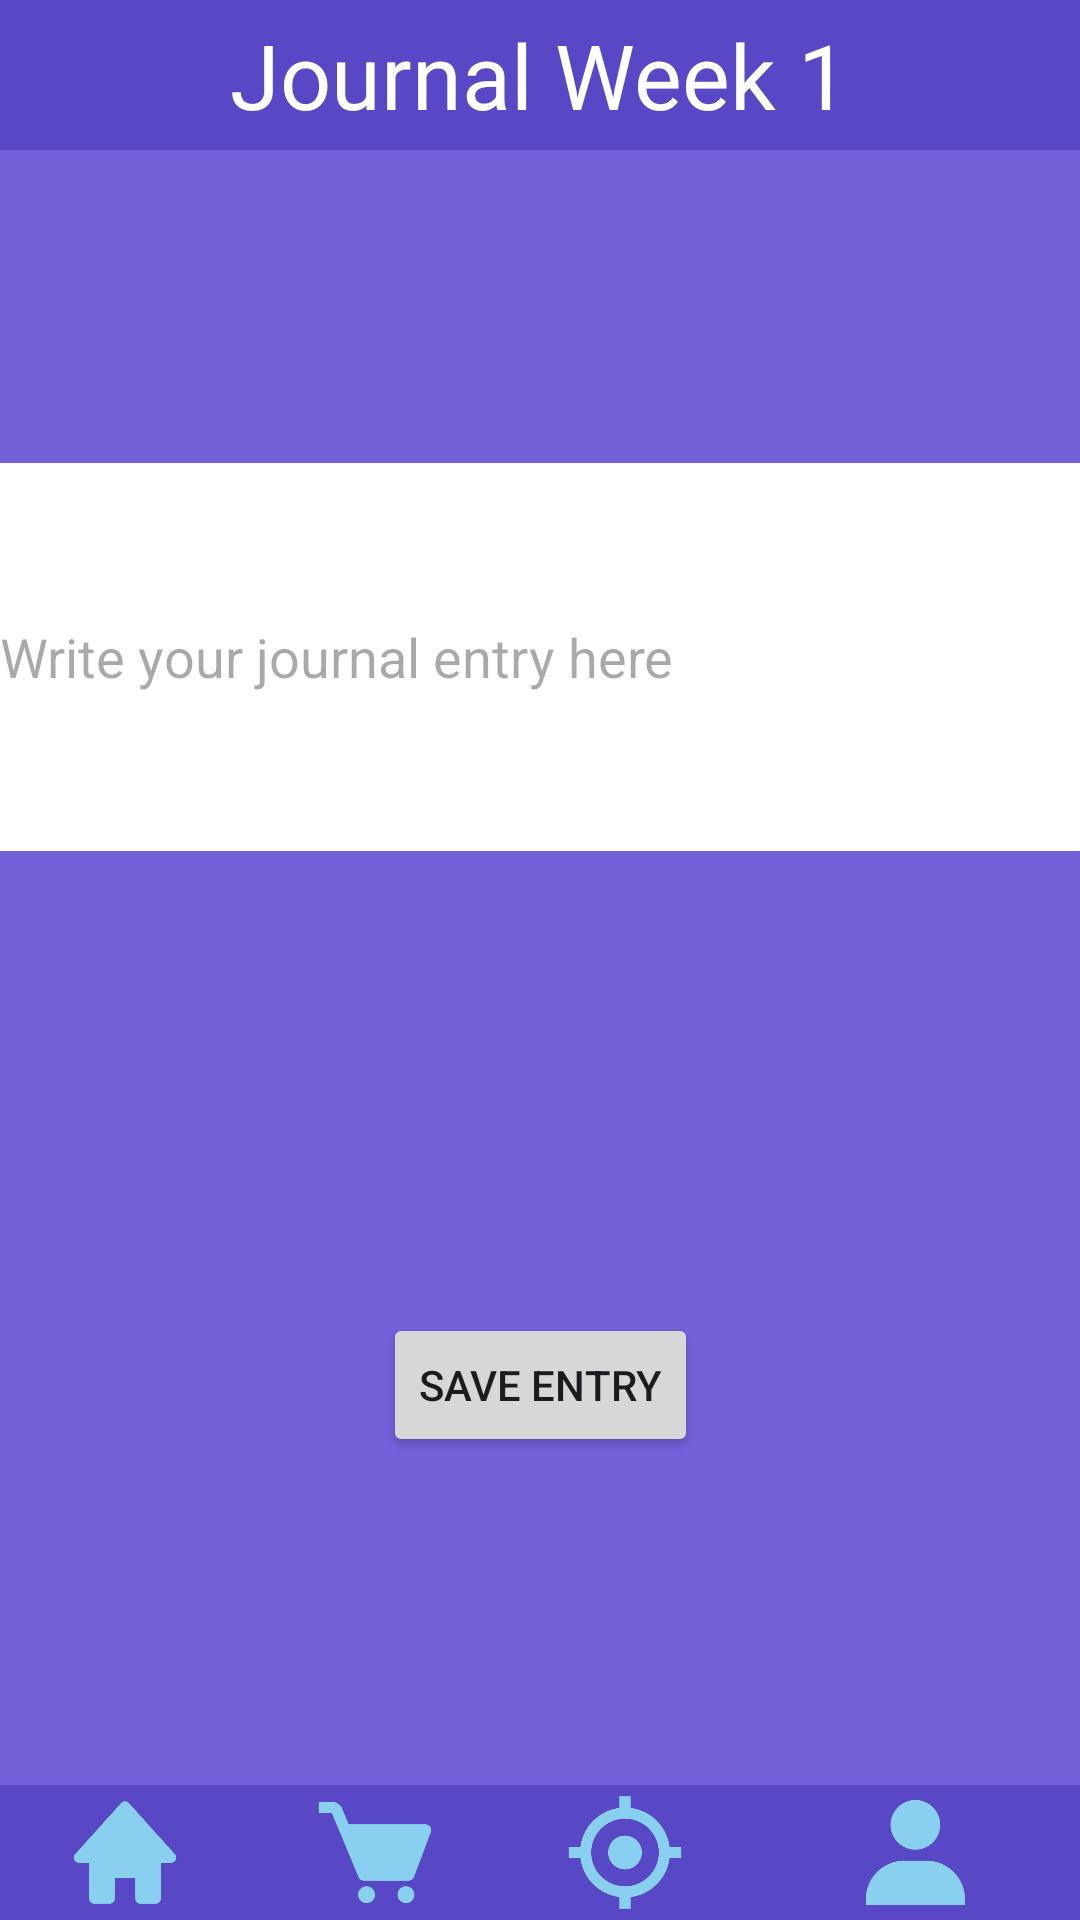

Here is an Android app screen rendered from its layout file. Give the layout XML and the strings, colors and styles it references.
<!-- AndroidManifest.xml: application theme Theme.MoodDetection -->
<!-- res/layout/journaling_page.xml -->
<?xml version="1.0" encoding="utf-8"?>
<androidx.constraintlayout.widget.ConstraintLayout xmlns:android="http://schemas.android.com/apk/res/android"
    xmlns:tools="http://schemas.android.com/tools"
    android:layout_width="match_parent"
    xmlns:app="http://schemas.android.com/apk/res-auto"
    android:layout_height="match_parent"
    android:background="@color/purple"
    tools:context=".JournalingActivity">
    <LinearLayout
        android:id="@+id/linearLayout2"
        android:layout_width="match_parent"
        android:layout_height="50dp"
        android:background="@color/purple_nav"
        android:gravity="center"
        app:layout_constraintBottom_toBottomOf="parent"
        app:layout_constraintStart_toStartOf="parent"
        app:layout_constraintTop_toTopOf="parent"
        app:layout_constraintVertical_bias="0.0">

        <TextView
            android:id="@+id/textView2"
            android:layout_width="wrap_content"
            android:layout_height="68dp"
            android:gravity="center"
            android:text="Journal Week 1"
            android:textColor="@color/white"
            android:textSize="30dp"
            app:layout_constraintBottom_toBottomOf="parent"
            app:layout_constraintEnd_toEndOf="parent"
            app:layout_constraintHorizontal_bias="0.498"
            app:layout_constraintStart_toStartOf="parent"
            app:layout_constraintTop_toTopOf="parent"
            app:layout_constraintVertical_bias="0.004" />
    </LinearLayout>

    <Button
        android:id="@+id/journalButton"
        android:layout_width="wrap_content"
        android:layout_height="wrap_content"
        android:text="Save Entry"
        app:cornerRadius="15dp"
        app:layout_constraintBottom_toBottomOf="parent"
        app:layout_constraintHorizontal_bias="0.5"
        app:layout_constraintLeft_toLeftOf="parent"
        app:layout_constraintRight_toRightOf="parent"
        app:layout_constraintTop_toBottomOf="@+id/journalTextField"
        app:layout_constraintVertical_bias="0.5" />

    <EditText
        android:id="@+id/journalTextField"
        android:layout_width="match_parent"
        android:layout_height="wrap_content"
        android:ems="10"
        android:hint="Write your journal entry here"
        android:inputType="textMultiLine"
        android:lines="8"
        android:maxLines="10"
        android:minLines="6"
        android:scrollbars="vertical"
        android:background="@color/white"
        app:layout_constraintBottom_toTopOf="@+id/journalButton"
        app:layout_constraintLeft_toLeftOf="parent"
        app:layout_constraintRight_toRightOf="parent"
        app:layout_constraintTop_toTopOf="parent"
        app:layout_constraintVertical_bias="0.0" />
    <LinearLayout
        android:id="@+id/linearLayout3"
        android:layout_width="match_parent"
        android:layout_height="45dp"
        android:background="@color/purple_nav"
        app:layout_constraintBottom_toBottomOf="parent"
        app:layout_constraintStart_toStartOf="parent"
        app:layout_constraintTop_toTopOf="parent"
        app:layout_constraintVertical_bias="1.0">

        <ImageView
            android:id="@+id/imageHomeButton"
            android:layout_width="wrap_content"
            android:layout_height="wrap_content"
            android:layout_weight="1"
            android:onClick="GoToMap"
            android:padding="2dp"
            app:srcCompat="@drawable/home_button" />

        <ImageView
            android:id="@+id/imageView"
            android:layout_width="wrap_content"
            android:layout_height="wrap_content"
            android:layout_weight="1"
            app:srcCompat="@drawable/shop_button" />

        <ImageView
            android:id="@+id/imageView2"
            android:layout_width="wrap_content"
            android:layout_height="wrap_content"
            android:layout_weight="1"
            app:srcCompat="@drawable/game_button" />

        <ImageView
            android:id="@+id/imageProfile"
            android:layout_width="wrap_content"
            android:layout_height="wrap_content"
            android:layout_weight="0.7"
            android:onClick="GoToProfile"
            android:padding="5dp"
            app:srcCompat="@drawable/profile_button" />

    </LinearLayout>

</androidx.constraintlayout.widget.ConstraintLayout>
<!-- resources referenced by this layout -->
<resources>
  <color name="purple">#E66351D5</color>
  <color name="purple_nav"> #5948C6 </color>
  <color name="white">#FFFFFFFF</color>
  <!-- drawable game_button: png bitmap (drawable, 8092 bytes) -->
  <!-- drawable home_button: png bitmap (drawable, 3722 bytes) -->
  <!-- drawable profile_button: png bitmap (drawable, 4382 bytes) -->
  <!-- drawable shop_button: png bitmap (drawable, 4509 bytes) -->
  <style name="Theme.MoodDetection" parent="Base.Theme.MoodDetection" />
  <style name="Base.Theme.MoodDetection" parent="Theme.Material3.DayNight.NoActionBar">
          
          
      </style>
</resources>
